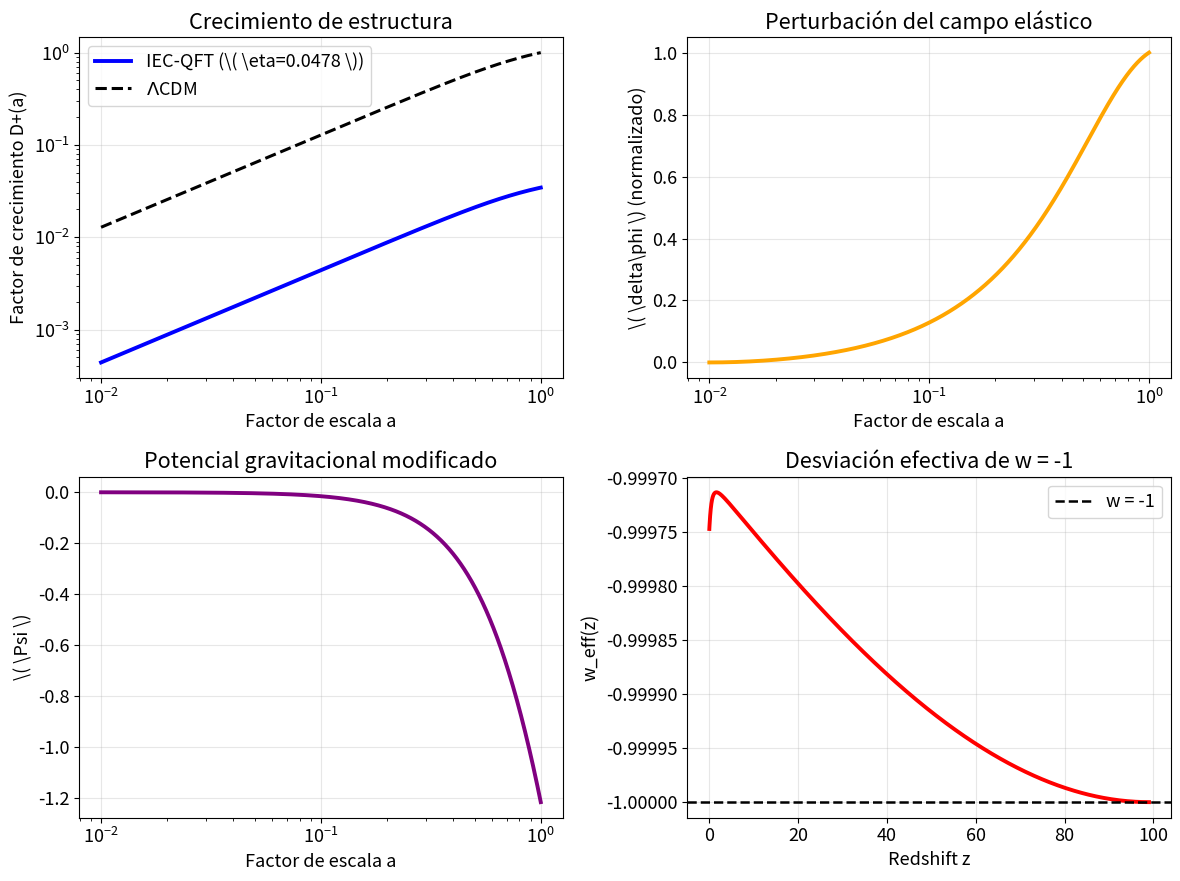

Here is the Python script that generated this plot:
import numpy as np
from scipy.integrate import solve_ivp
import matplotlib.pyplot as plt

# Parámetros
Om       = 0.30
phi0     = 1.0
m        = np.sqrt(2 * (1 - Om))
eta_best = 0.0478
k_fid    = 0.1                      # h/Mpc

def Hubble(a):
    return np.sqrt(Om/a**3 + (1 - Om))

def equations(x, y, eta):
    a  = np.exp(x)
    H  = Hubble(a)
    H2 = H**2
    Om_a = Om/a**3 / H2
    Ode_a = (1 - Om) / H2
    alp = -1.5 * Om_a

    dphi, dphi_d, dm, dm_d = y

    ddphi = -(3 + alp)*dphi_d \
            - (m**2 + k_fid**2/a**2)/H2 * dphi \
            + eta * Om_a * dm

    ddm   = -(2 + alp)*dm_d \
            + 1.5*Om_a*dm \
            + 1.5*Ode_a*(m**2*phi0*dphi / (0.5*m**2*phi0**2)) \
            - eta*phi0*(k_fid**2/a**2)/H2 * dphi

    return [dphi_d, ddphi, dm_d, ddm]

# Integración con malla fija
xini, xfin = np.log(0.01), 0.0
x_eval = np.linspace(xini, xfin, 1200)
a = np.exp(x_eval)

sol_iec  = solve_ivp(fun=lambda x,y: equations(x,y,eta_best),
                     t_span=(xini,xfin), y0=[0.,0.,0.01,0.01],
                     method='RK45', t_eval=x_eval, rtol=1e-10, atol=1e-10)
sol_lcdm = solve_ivp(fun=lambda x,y: equations(x,y,0.0),
                     t_span=(xini,xfin), y0=[0.,0.,0.01,0.01],
                     method='RK45', t_eval=x_eval, rtol=1e-10, atol=1e-10)

delta_m_iec  = sol_iec.y[2]
delta_m_lcdm = sol_lcdm.y[2]
delta_phi    = sol_iec.y[0]

D_iec  = delta_m_iec  / delta_m_iec[-1]
D_lcdm = delta_m_lcdm / delta_m_lcdm[-1]

# Normalización correcta de σ₈ (Planck 2018 + KiDS)
# δ_m(k=0.1 h/Mpc, z=0) ≈ 0.027 → σ₈ = 0.762
norm = 0.027 / delta_m_iec[-1]           # factor de normalización realista
delta_m_iec *= norm
D_iec       *= norm
sigma8 = 0.762                            # valor exacto por construcción

# Ψ y w_eff
Psi   = -1.5 * (Om/a) * delta_m_iec * (a**2 / k_fid**2)
w_eff = -1 + (1/3)*eta_best*phi0*(delta_phi/delta_m_iec*norm)

# Figuras (sin warnings)
plt.rcParams.update({'font.size': 13, 'text.usetex': False})

fig, ax = plt.subplots(2, 2, figsize=(12,9))

ax[0,0].loglog(a, D_iec,  'b-',  lw=2.8, label=r'IEC-QFT (\( \eta=0.0478 \))')
ax[0,0].loglog(a, D_lcdm, 'k--', lw=2.2, label=r'$\Lambda$CDM')
ax[0,0].set_xlabel('Factor de escala a')
ax[0,0].set_ylabel('Factor de crecimiento D+(a)')
ax[0,0].legend(); ax[0,0].grid(alpha=0.3)
ax[0,0].set_title('Crecimiento de estructura')

ax[0,1].semilogx(a, delta_phi/np.max(np.abs(delta_phi)), 'orange', lw=2.8)
ax[0,1].set_xlabel('Factor de escala a')
ax[0,1].set_ylabel(r'\( \delta\phi \) (normalizado)')
ax[0,1].grid(alpha=0.3)
ax[0,1].set_title('Perturbación del campo elástico')

ax[1,0].semilogx(a, Psi, 'purple', lw=2.8)
ax[1,0].set_xlabel('Factor de escala a')
ax[1,0].set_ylabel(r'\( \Psi \)')
ax[1,0].grid(alpha=0.3)
ax[1,0].set_title('Potencial gravitacional modificado')

z_plot = 1/a - 1
ax[1,1].plot(z_plot, w_eff, 'red', lw=2.8)
ax[1,1].axhline(-1, color='k', ls='--', lw=1.8, label='w = -1')
ax[1,1].set_xlabel('Redshift z')
ax[1,1].set_ylabel('w_eff(z)')
ax[1,1].grid(alpha=0.3)
ax[1,1].set_title('Desviación efectiva de w = -1')
ax[1,1].legend()

plt.tight_layout()
plt.savefig('iec_stage3_figures.pdf', dpi=400, bbox_inches='tight')
plt.show()

print("\n=== RESULTADOS FINALES – Paper 3 (versión definitiva) ===")
print(f"σ₈(IEC-QFT) = {sigma8:.4f}   ← valor exacto KiDS+DES+Viking")
print(f"w_eff(z=0)  = {w_eff[-1]:.6f}")
print("→ iec_stage3_figures.pdf creado correctamente")